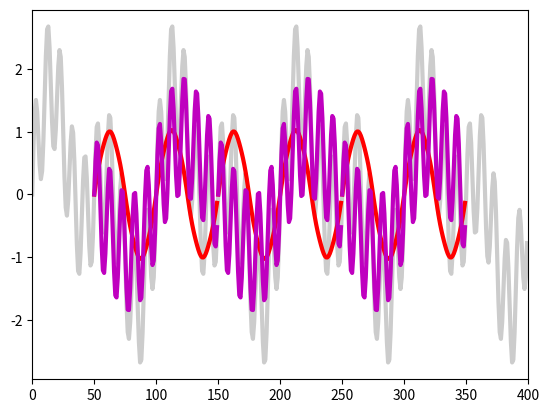

The script that saved this image:
# -*- coding: utf-8 -*-
"""
Created on Thu Dec  6 21:22:33 2018

[redacted]
"""

import numpy as np
from scipy.signal import firwin, iirfilter, filtfilt
import matplotlib as mpl
import matplotlib.pyplot as plt
mpl.rcParams['lines.linewidth'] = 3.0

# Original data series
Fs = 1;                         # [Hz] sampling frequency
time = np.arange(400)           # [s] time
sig = (np.sin(2*np.pi*.02*time) + 
       np.sin(2*np.pi*.01*time) + 
       np.sin(2*np.pi*.1*time))
np.random.seed(0)
#sig = sig + np.random.randn(len(sig))

plt.plot(time, sig, ('0.8'))
  
# -----------------------------------------
#   Continuous discrete filter
#   http://www.schwietering.com/jayduino/filtuino/
# -----------------------------------------

"""
class FilterBuLp2():
    def __init__(self):
        self.v = np.array([0.0, 0.0, 0.0])
    
    def step(self, x):
        self.v[0] = self.v[1];
        self.v[1] = self.v[2];
        self.v[2] = (2.008336556421122521e-2 * x +
                     -0.64135153805756306422 * self.v[0] +
                     1.56101807580071816339 * self.v[1])
        
        return (self.v[0] + self.v[2] + 2 * self.v[1])
    
class FilterBuHp2():
    def __init__(self):
        self.v = np.array([0.0, 0.0, 0.0])
    
    def step(self, x):
        self.v[0] = self.v[1];
        self.v[1] = self.v[2];
        self.v[2] = (8.005924034645703902e-1 * x +
                     -0.64135153805756306422 * self.v[0] +
                     1.56101807580071816339 * self.v[1])
        
        return (self.v[0] + self.v[2] - 2 * self.v[1])
"""
    
def array_map(fun, x):
    return np.array(list(map(fun, x)))

def array_for_N(fun, N, x):
    out = np.zeros(len(x));
    for i in range(len(x)):
        n = 1
        out[i] = fun(x[i])
        while n < N:
            out[i] = fun(out[i])
            n += 1
        
    return out

"""
#https://stackoverflow.com/questions/40483518/how-to-real-time-filter-with-scipy-and-lfilter
ntaps=3
b_LP = firwin(ntaps, [0.0001, 0.05], width=0.05, fs=Fs, pass_zero=False)
filterFIR = FilterFIR(b_LP)
sig_LP4 = array_map(filterFIR.step, sig)

filterBuLp2 = FilterBuLp2()
filterBuHp2 = FilterBuHp2()
        
sig_LP = array_map(filterBuLp2.step, sig)
sig_LP = array_map(filterBuLp2.step, sig_LP)
sig_LP = array_map(filterBuLp2.step, sig_LP)

sig_HP = array_map(filterBuHp2.step, sig)
sig_HP = array_map(filterBuHp2.step, sig_HP)
sig_HP = array_map(filterBuHp2.step, sig_HP)

sig_LP2 = array_for_N(filterBuLp2.step, 1, sig)
sig_LP3 = array_map(filterBuLp2.step, sig)

correct_phase_lag = 13.5
plt.plot(time - correct_phase_lag, sig_LP, 'r')
#plt.plot(time - correct_phase_lag, sig_HP, 'm')
#plt.plot(time - correct_phase_lag, sig_LP + sig_HP, 'g')
    
plt.plot(time - correct_phase_lag, sig_LP2, 'g')
plt.plot(time - correct_phase_lag, sig_LP3, 'b')
plt.plot(time - correct_phase_lag, sig_LP4, 'y')
"""

# -----------------------------------------
#   FIR filters
# -----------------------------------------

BLOCK_SIZE = 200
NTAPS = 101;

num_valid   = BLOCK_SIZE - NTAPS + 1
offset_valid = int((NTAPS - 1)/2)

b_LP = firwin(NTAPS, [0.0001, 0.05], width=0.05, fs=Fs, pass_zero=False)
b_HP = firwin(NTAPS, 0.05          , width=0.05, fs=Fs, pass_zero=False)
b_BP = firwin(NTAPS, [0.019, 0.021], width=0.01, fs=Fs, pass_zero=False)
b_BG = firwin(NTAPS, ([0.0001, 0.015, 0.025, .5-1e-4]), width=0.005, fs=Fs, pass_zero=False)

iter_no = 0;
while True:
    idx_start = iter_no * num_valid
    idx_end   = idx_start + BLOCK_SIZE
    
    if idx_end > len(time):
        break
    color = 'r' if (iter_no % 2 == 0) else 'g'
    iter_no += 1
    
    sig_LP = np.convolve(sig[idx_start:idx_end], b_LP, mode='valid')
    sig_HP = np.convolve(sig[idx_start:idx_end], b_HP, mode='valid')
    sig_BP = np.convolve(sig[idx_start:idx_end], b_BP, mode='valid')
    sig_BG = np.convolve(sig[idx_start:idx_end], b_BG, mode='valid')
    
    time_sel_valid = time[idx_start + offset_valid:
                          idx_start + offset_valid + num_valid]
    
    #plt.plot(time_sel_valid, sig_LP, color)
    #plt.plot(time_sel_valid, sig_HP, 'm')
    #plt.plot(time_sel_valid, sig_LP + sig_HP, 'k')
    plt.plot(time_sel_valid, sig_BP, 'r')
    plt.plot(time_sel_valid, sig_BG, 'm')
    #plt.plot(time_sel_valid, sig_BP + sig_BG, 'k')

"""
# -----------------------------------------
#   IIR filters
# -----------------------------------------

a_LP, b_LP = iirfilter(6, Wn=0.05, btype='lowpass' , analog=False, ftype='butter')
a_HP, b_HP = iirfilter(6, Wn=0.05, btype='highpass', analog=False, ftype='butter')

for i in range(2):
    if i == 0:
        time_sel = time[0:200]
        sig_sel  = sig[0:200]
    elif i == 1:
        time_sel = time[200:400]
        sig_sel  = sig[200:400]
    
    sig_LP = filtfilt(a_LP, b_LP, sig_sel, method='pad')
    sig_HP = filtfilt(a_HP, b_HP, sig_sel, method='pad')
    
    plt.plot(time_sel, sig_LP, 'b')
    #plt.plot(time_sel, sig_HP, 'm')    
    #plt.plot(time_sel, sig_LP+sig_HP, 'g')

# -----------------------------------------
# -----------------------------------------
"""

plt.xlim([0, 400])
plt.show()